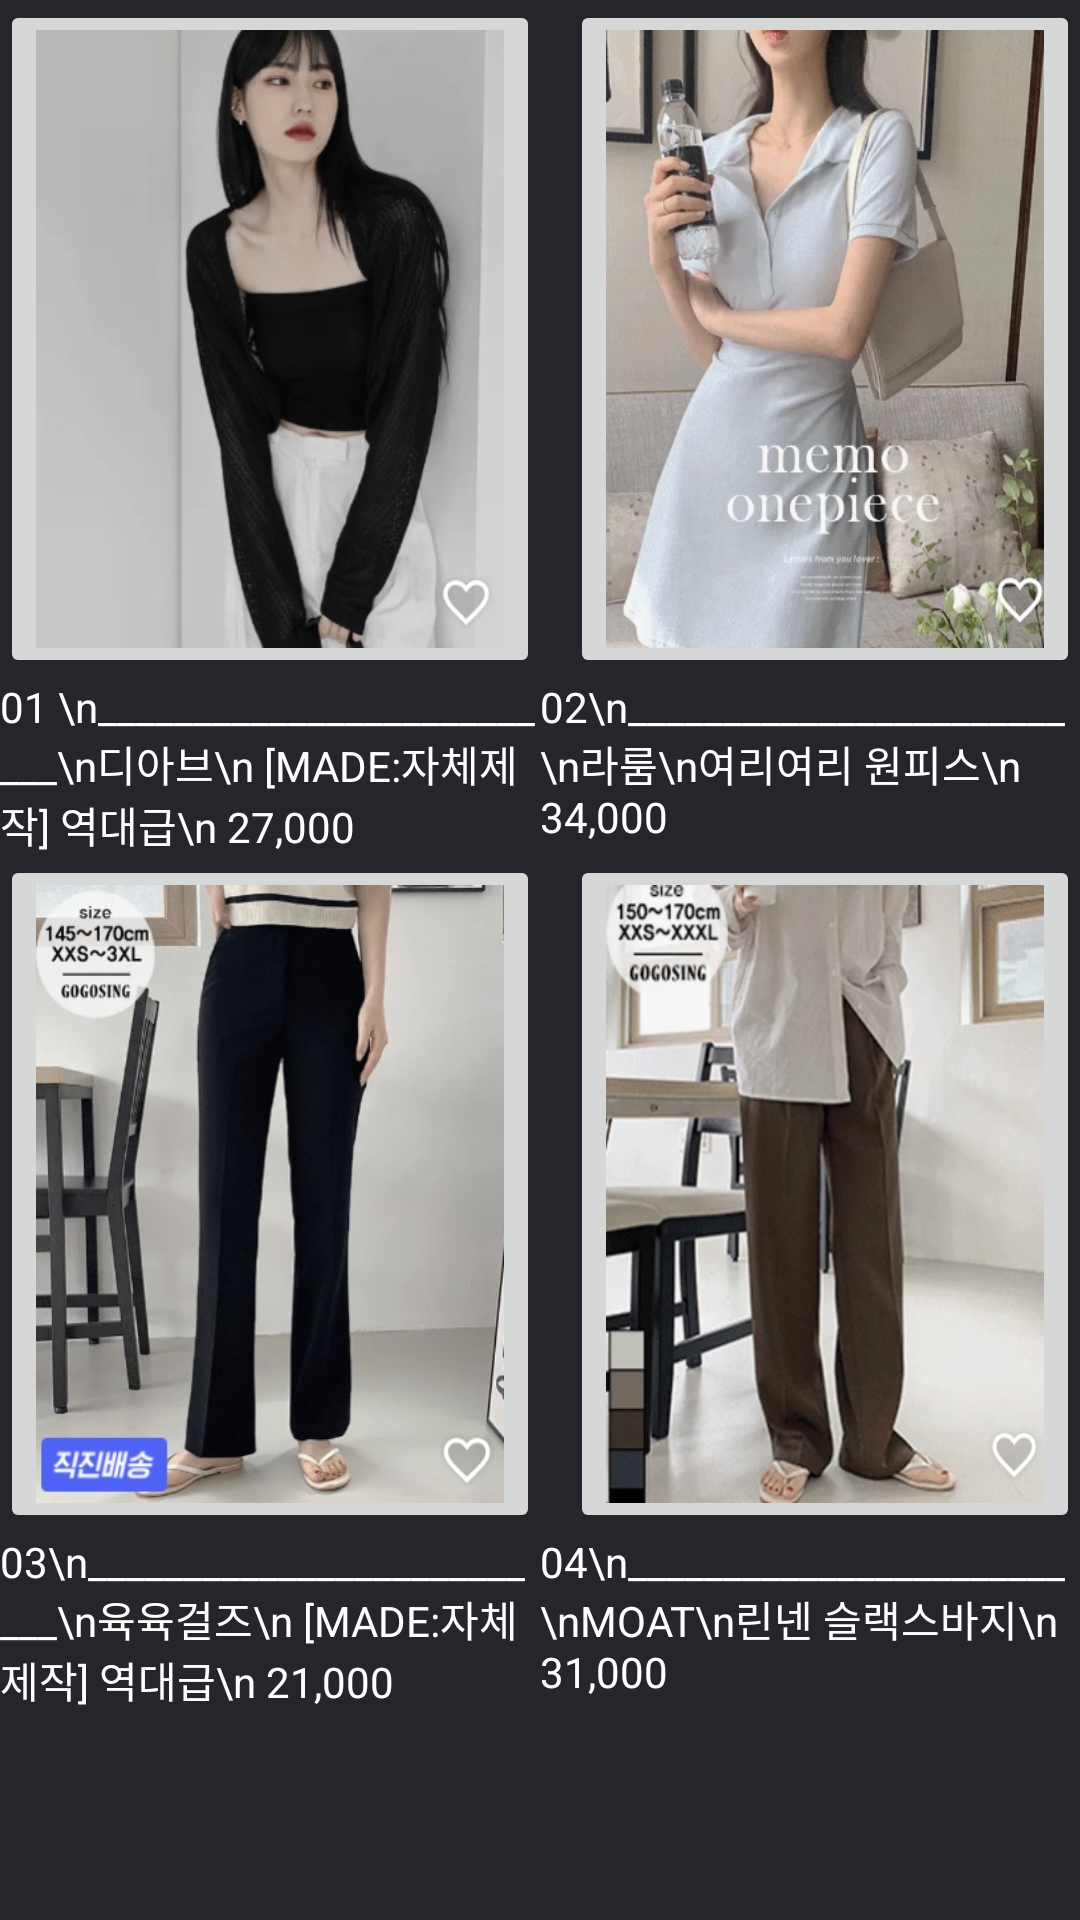

Reconstruct the res/layout file that produces this screen, plus the resources it refers to.
<!-- AndroidManifest.xml: application theme Theme.ZigZag -->
<!-- res/layout/activity_frag41.xml -->
<?xml version="1.0" encoding="utf-8"?>
<ScrollView xmlns:android="http://schemas.android.com/apk/res/android"
    xmlns:app="http://schemas.android.com/apk/res-auto"
    xmlns:tools="http://schemas.android.com/tools"
    android:layout_width="match_parent"
    android:layout_height="match_parent"
    tools:context=".Frag41Activity"
    android:background="#25262B">
    <LinearLayout
        android:layout_width="match_parent"
        android:layout_height="match_parent"
        android:orientation="vertical">

        <LinearLayout
            android:layout_width="match_parent"
            android:layout_height="wrap_content">
            <ImageButton
                android:id="@+id/best1"
                android:layout_width="wrap_content"
                android:layout_height="226dp"
                android:layout_weight="1"
                android:src="@drawable/best1"
                android:scaleType="fitXY"/>
            <ImageButton
                android:layout_width="wrap_content"
                android:layout_height="226dp"
                android:layout_weight="1"
                android:src="@drawable/best2"
                android:layout_marginLeft="10dp"
                android:id="@+id/best2"
                android:scaleType="fitXY"/>
        </LinearLayout>
        <LinearLayout
            android:layout_width="match_parent"
            android:layout_height="wrap_content">
            <TextView
                android:layout_width="wrap_content"
                android:layout_height="wrap_content"
                android:layout_weight="1"
                android:text="01 \n__________________________\n디아브\n [MADE:자체제작] 역대급\n 27,000"/>
            <TextView
                android:layout_width="wrap_content"
                android:layout_height="wrap_content"
                android:layout_weight="1"
                android:text="02\n_______________________\n라룸\n여리여리 원피스\n 34,000"/>
        </LinearLayout>
    <LinearLayout
        android:layout_width="match_parent"
        android:layout_height="wrap_content">
        <ImageButton
            android:id="@+id/best3"
            android:layout_width="wrap_content"
            android:layout_height="226dp"
            android:layout_weight="1"
            android:src="@drawable/best3"
            android:scaleType="fitXY"/>
        <ImageButton
            android:layout_width="wrap_content"
            android:layout_height="226dp"
            android:layout_weight="1"
            android:src="@drawable/best4"
            android:layout_marginLeft="10dp"
            android:id="@+id/best4"
            android:scaleType="fitXY"/>
    </LinearLayout>
    <LinearLayout
        android:layout_width="match_parent"
        android:layout_height="wrap_content">
        <TextView
            android:layout_width="wrap_content"
            android:layout_height="wrap_content"
            android:layout_weight="1"
            android:text="03\n__________________________\n육육걸즈\n [MADE:자체제작] 역대급\n 21,000"/>
        <TextView
            android:layout_width="wrap_content"
            android:layout_height="wrap_content"
            android:layout_weight="1"
            android:text="04\n_______________________\nMOAT\n린넨 슬랙스바지\n 31,000"/>
    </LinearLayout>
    </LinearLayout>
</ScrollView>
<!-- resources referenced by this layout -->
<resources>
  <!-- drawable best1: jpg bitmap (drawable, 30761 bytes) -->
  <!-- drawable best2: jpg bitmap (drawable, 65556 bytes) -->
  <!-- drawable best3: jpg bitmap (drawable, 46536 bytes) -->
  <!-- drawable best4: jpg bitmap (drawable, 46862 bytes) -->
  <style name="Theme.ZigZag" parent="Theme.AppCompat.DayNight.DarkActionBar">
          
          <item name="colorPrimary">@color/purple_500</item>
          <item name="colorPrimaryVariant">@color/purple_700</item>
          <item name="colorOnPrimary">@color/white</item>
          
          <item name="colorSecondary">@color/teal_200</item>
          <item name="colorSecondaryVariant">@color/teal_700</item>
          <item name="colorOnSecondary">@color/black</item>
          
          <item name="android:statusBarColor" tools:targetApi="l">?attr/colorPrimaryVariant</item>
          <item name="android:windowBackground">@drawable/shop_8</item>
          <item name="android:textColor">#FFFFFF</item>
          
      </style>
  <color name="purple_500">#FF6200EE</color>
  <color name="purple_700">#FF3700B3</color>
  <color name="white">#FFFFFFFF</color>
  <color name="teal_200">#FF03DAC5</color>
  <color name="teal_700">#FF018786</color>
  <color name="black">#FF000000</color>
  <!-- drawable shop_8: jpg bitmap (drawable, 42597 bytes) -->
</resources>
